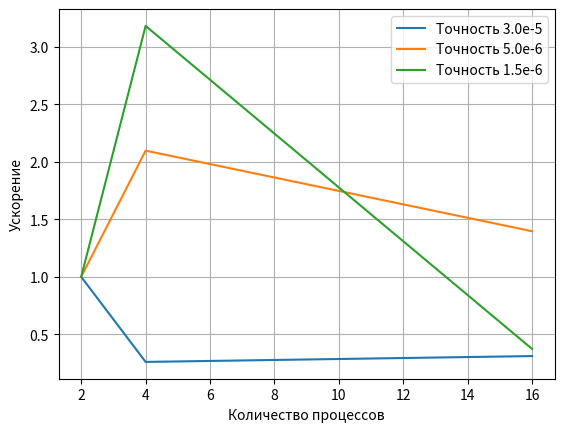

This chart was generated by the following Python code: (Note: this script raises an exception after producing the figure.)
import numpy as np
import matplotlib.pyplot as plt

data = {
    "e1":[0.061308, 0.2352, 0.196815],
    "e2":[0.927436, 0.442445, 0.664359],
    "e3":[1.042007, 0.327713, 2.791492]
}

print(data)

xAxis = np.array([2, 4, 16])

yAxis1 = np.array([data["e1"][0]] * 3) / np.array(data["e1"])
yAxis2 = np.array([data["e2"][0]] * 3) / np.array(data["e2"])
yAxis3 = np.array([data["e3"][0]] * 3) / np.array(data["e3"])

print(xAxis)
print(yAxis1)
print(yAxis2)
print(yAxis3)

fig, ax = plt.subplots(dpi=300)

ax.grid()
ax.plot(xAxis, yAxis1, label="Точность 3.0e-5")
ax.plot(xAxis, yAxis2, label="Точность 5.0e-6")
ax.plot(xAxis, yAxis3, label="Точность 1.5e-6")

ax.set(xlabel="Количество процессов", ylabel="Ускорение")

ax.legend()

fig.savefig("text/plot.png")
